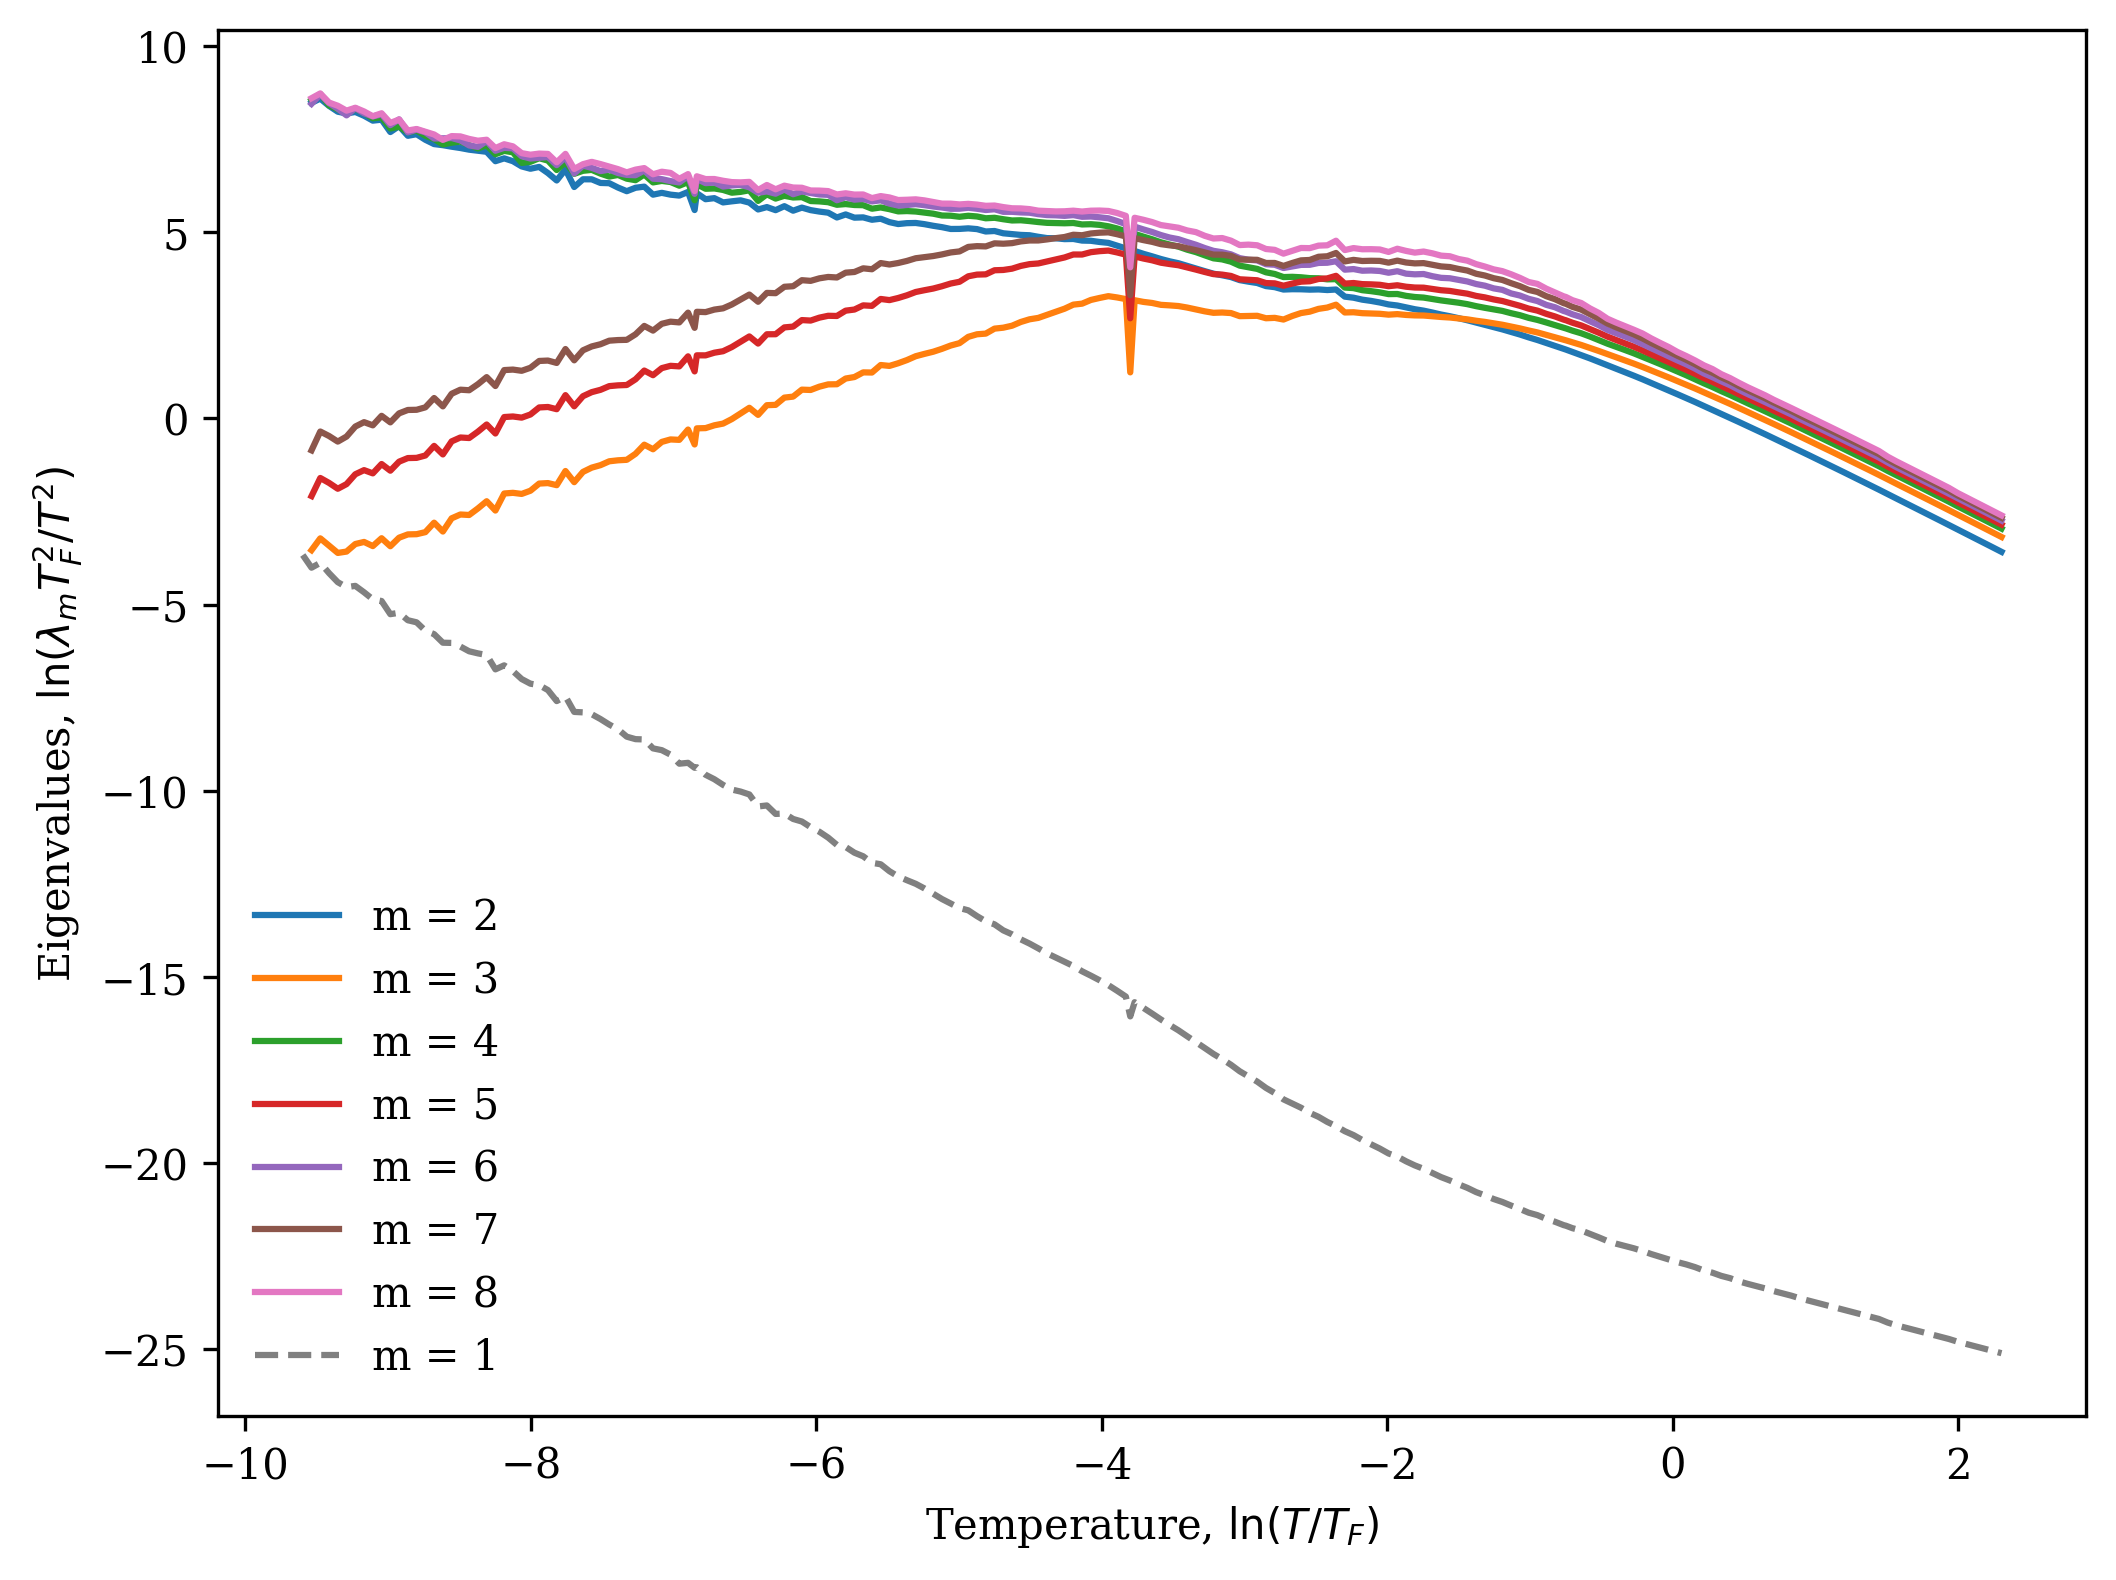

Source data for this figure (header and first rows):
T, m0, m1, m2, m3, m4, m5, m6, m7, m8
5.00E-05, 0, 5.48E-13, 4.48E-08, 6.15E-13, 4.74E-08, 1.24E-12, 4.55E-08, 3.39E-12, 4.42E-08
5.32E-05, 0, 4.80E-13, 5.15E-08, 5.83E-13, 5.57E-08, 1.49E-12, 5.25E-08, 4.45E-12, 5.02E-08
5.65E-05, 0, 3.04E-13, 3.94E-08, 3.62E-13, 3.68E-08, 8.84E-13, 3.51E-08, 2.59E-12, 4.45E-08
6.01E-05, 0, 4.48E-13, 8.21E-08, 6.07E-13, 7.68E-08, 1.96E-12, 7.82E-08, 6.12E-12, 8.49E-08
6.39E-05, 0, 4.20E-13, 1.04E-07, 6.18E-13, 9.77E-08, 2.32E-12, 1.08E-07, 7.65E-12, 1.05E-07
6.79E-05, 0, 4.76E-13, 1.23E-07, 7.48E-13, 1.28E-07, 3.07E-12, 1.22E-07, 1.03E-11, 1.14E-07
7.22E-05, 0, 3.83E-13, 1.01E-07, 6.13E-13, 1.09E-07, 2.62E-12, 9.83E-08, 8.94E-12, 1.14E-07
7.68E-05, 0, 4.92E-13, 1.28E-07, 9.51E-13, 1.45E-07, 4.81E-12, 1.43E-07, 1.68E-11, 1.47E-07
8.17E-05, 0, 4.23E-13, 1.19E-07, 8.84E-13, 1.20E-07, 4.77E-12, 1.28E-07, 1.68E-11, 1.30E-07
8.68E-05, 0, 3.74E-13, 1.15E-07, 8.22E-13, 1.23E-07, 4.60E-12, 1.24E-07, 1.63E-11, 1.35E-07
9.23E-05, 0, 3.71E-13, 1.24E-07, 9.63E-13, 1.23E-07, 5.90E-12, 1.18E-07, 2.11E-11, 1.34E-07
9.82E-05, 0, 4.34E-13, 1.46E-07, 1.33E-12, 1.59E-07, 8.68E-12, 1.61E-07, 3.13E-11, 1.63E-07
0.0001044, 0, 4.12E-13, 1.49E-07, 1.59E-12, 1.60E-07, 1.10E-11, 1.59E-07, 3.98E-11, 1.67E-07
0.000111, 0, 3.86E-13, 1.48E-07, 1.61E-12, 1.57E-07, 1.14E-11, 1.65E-07, 4.13E-11, 1.66E-07
0.000118, 0, 4.17E-13, 1.71E-07, 2.25E-12, 1.83E-07, 1.65E-11, 1.98E-07, 6.03E-11, 2.03E-07
0.0001255, 0, 3.31E-13, 1.39E-07, 2.05E-12, 1.53E-07, 1.56E-11, 1.67E-07, 5.71E-11, 1.77E-07
0.0001334, 0, 3.89E-13, 1.84E-07, 2.92E-12, 1.82E-07, 2.25E-11, 2.21E-07, 8.23E-11, 2.20E-07
0.0001418, 0, 3.60E-13, 1.61E-07, 3.61E-12, 1.76E-07, 2.80E-11, 1.76E-07, 1.02E-10, 1.85E-07
0.0001508, 0, 3.85E-13, 1.89E-07, 4.10E-12, 2.09E-07, 3.18E-11, 2.14E-07, 1.16E-10, 2.18E-07
0.0001604, 0, 3.47E-13, 1.84E-07, 4.90E-12, 2.05E-07, 3.84E-11, 2.25E-07, 1.40E-10, 2.28E-07
0.0001705, 0, 3.58E-13, 1.86E-07, 7.14E-12, 2.13E-07, 5.61E-11, 2.16E-07, 2.03E-10, 2.40E-07
0.0001813, 0, 3.21E-13, 2.04E-07, 6.36E-12, 2.08E-07, 5.05E-11, 2.45E-07, 1.83E-10, 2.35E-07
0.0001928, 0, 3.61E-13, 2.21E-07, 1.03E-11, 2.46E-07, 8.09E-11, 2.79E-07, 2.91E-10, 2.94E-07
0.000205, 0, 3.70E-13, 2.41E-07, 1.28E-11, 2.87E-07, 1.02E-10, 2.96E-07, 3.67E-10, 3.30E-07
0.0002179, 0, 3.69E-13, 2.61E-07, 1.43E-11, 2.95E-07, 1.13E-10, 2.92E-07, 4.08E-10, 3.48E-07
0.0002317, 0, 3.94E-13, 2.87E-07, 1.93E-11, 3.05E-07, 1.52E-10, 3.18E-07, 5.43E-10, 3.75E-07
0.0002464, 0, 4.27E-13, 3.15E-07, 2.65E-11, 3.75E-07, 2.08E-10, 4.20E-07, 7.43E-10, 4.35E-07
0.0002619, 0, 3.28E-13, 2.77E-07, 2.33E-11, 3.34E-07, 1.85E-10, 3.66E-07, 6.61E-10, 3.94E-07
0.0002785, 0, 4.13E-13, 3.38E-07, 4.17E-11, 4.13E-07, 3.25E-10, 4.48E-07, 1.15E-09, 4.93E-07
0.0002961, 0, 4.00E-13, 3.54E-07, 4.80E-11, 4.49E-07, 3.73E-10, 5.00E-07, 1.31E-09, 5.27E-07
0.0003149, 0, 3.65E-13, 3.48E-07, 5.27E-11, 3.82E-07, 4.09E-10, 4.57E-07, 1.44E-09, 4.96E-07
0.0003348, 0, 3.65E-13, 3.69E-07, 6.49E-11, 4.45E-07, 5.03E-10, 4.86E-07, 1.76E-09, 5.38E-07
0.000356, 0, 3.97E-13, 4.38E-07, 8.89E-11, 5.54E-07, 6.87E-10, 5.61E-07, 2.39E-09, 6.27E-07
0.0003785, 0, 3.92E-13, 4.20E-07, 1.02E-10, 5.88E-07, 7.86E-10, 6.47E-07, 2.73E-09, 7.02E-07
0.0004024, 0, 3.30E-13, 3.89E-07, 1.09E-10, 5.15E-07, 8.37E-10, 5.88E-07, 2.90E-09, 6.34E-07
0.0004279, 0, 4.24E-13, 5.92E-07, 1.80E-10, 7.20E-07, 1.38E-09, 8.21E-07, 4.76E-09, 8.99E-07
0.0004549, 0, 3.16E-13, 4.17E-07, 1.51E-10, 5.95E-07, 1.16E-09, 6.00E-07, 3.98E-09, 6.78E-07
0.0004837, 0, 3.53E-13, 5.80E-07, 2.25E-10, 7.29E-07, 1.72E-09, 8.38E-07, 5.88E-09, 8.71E-07
0.0005143, 0, 3.79E-13, 6.56E-07, 2.85E-10, 8.45E-07, 2.16E-09, 8.92E-07, 7.38E-09, 1.05E-06
0.0005468, 0, 3.76E-13, 6.73E-07, 3.44E-10, 8.64E-07, 2.60E-09, 9.25E-07, 8.85E-09, 1.12E-06
0.0005814, 0, 3.67E-13, 7.55E-07, 4.31E-10, 9.03E-07, 3.25E-09, 1.09E-06, 1.10E-08, 1.18E-06
0.0006182, 0, 3.65E-13, 7.60E-07, 5.01E-10, 1.07E-06, 3.75E-09, 1.12E-06, 1.27E-08, 1.25E-06
0.0006573, 0, 3.39E-13, 7.79E-07, 5.74E-10, 1.09E-06, 4.28E-09, 1.21E-06, 1.44E-08, 1.29E-06
0.0006989, 0, 3.58E-13, 9.65E-07, 7.62E-10, 1.18E-06, 5.64E-09, 1.35E-06, 1.89E-08, 1.57E-06
0.0007431, 0, 4.02E-13, 1.12E-06, 1.10E-09, 1.56E-06, 8.06E-09, 1.74E-06, 2.67E-08, 1.85E-06
0.0007901, 0, 3.58E-13, 1.02E-06, 1.10E-09, 1.42E-06, 8.04E-09, 1.57E-06, 2.66E-08, 1.77E-06
0.0008401, 0, 3.85E-13, 1.22E-06, 1.52E-09, 1.68E-06, 1.10E-08, 1.76E-06, 3.61E-08, 2.15E-06
0.0008932, 0, 3.86E-13, 1.31E-06, 1.83E-09, 1.84E-06, 1.32E-08, 1.89E-06, 4.33E-08, 2.35E-06
0.0009498, 0, 3.42E-13, 1.45E-06, 2.05E-09, 1.88E-06, 1.47E-08, 2.06E-06, 4.79E-08, 2.27E-06
0.00101, 0, 3.96E-13, 1.80E-06, 3.05E-09, 2.35E-06, 2.18E-08, 2.75E-06, 7.05E-08, 2.91E-06
0.001057, 0, 3.80E-13, 1.21E-06, 2.24E-09, 1.58E-06, 1.59E-08, 1.88E-06, 5.14E-08, 2.02E-06
0.001074, 0, 3.98E-13, 1.97E-06, 3.56E-09, 2.51E-06, 2.53E-08, 2.89E-06, 8.15E-08, 3.10E-06
0.001142, 0, 3.68E-13, 1.89E-06, 4.06E-09, 2.51E-06, 2.86E-08, 2.92E-06, 9.14E-08, 3.25E-06
0.001214, 0, 3.69E-13, 2.20E-06, 4.94E-09, 2.86E-06, 3.47E-08, 3.35E-06, 1.11E-07, 3.68E-06
0.001291, 0, 3.58E-13, 2.22E-06, 5.85E-09, 3.11E-06, 4.09E-08, 3.40E-06, 1.29E-07, 3.97E-06
0.001372, 0, 3.57E-13, 2.59E-06, 7.47E-09, 3.26E-06, 5.17E-08, 3.96E-06, 1.62E-07, 4.33E-06
0.001459, 0, 3.82E-13, 3.00E-06, 9.83E-09, 3.77E-06, 6.74E-08, 4.55E-06, 2.09E-07, 4.86E-06
0.001551, 0, 4.00E-13, 3.19E-06, 1.29E-08, 4.44E-06, 8.78E-08, 4.81E-06, 2.70E-07, 5.57E-06
0.00165, 0, 3.28E-13, 3.00E-06, 1.21E-08, 3.78E-06, 8.19E-08, 4.71E-06, 2.52E-07, 5.06E-06
0.001754, 0, 3.80E-13, 3.62E-06, 1.77E-08, 5.10E-06, 1.19E-07, 5.51E-06, 3.61E-07, 6.55E-06
... 142 more rows
